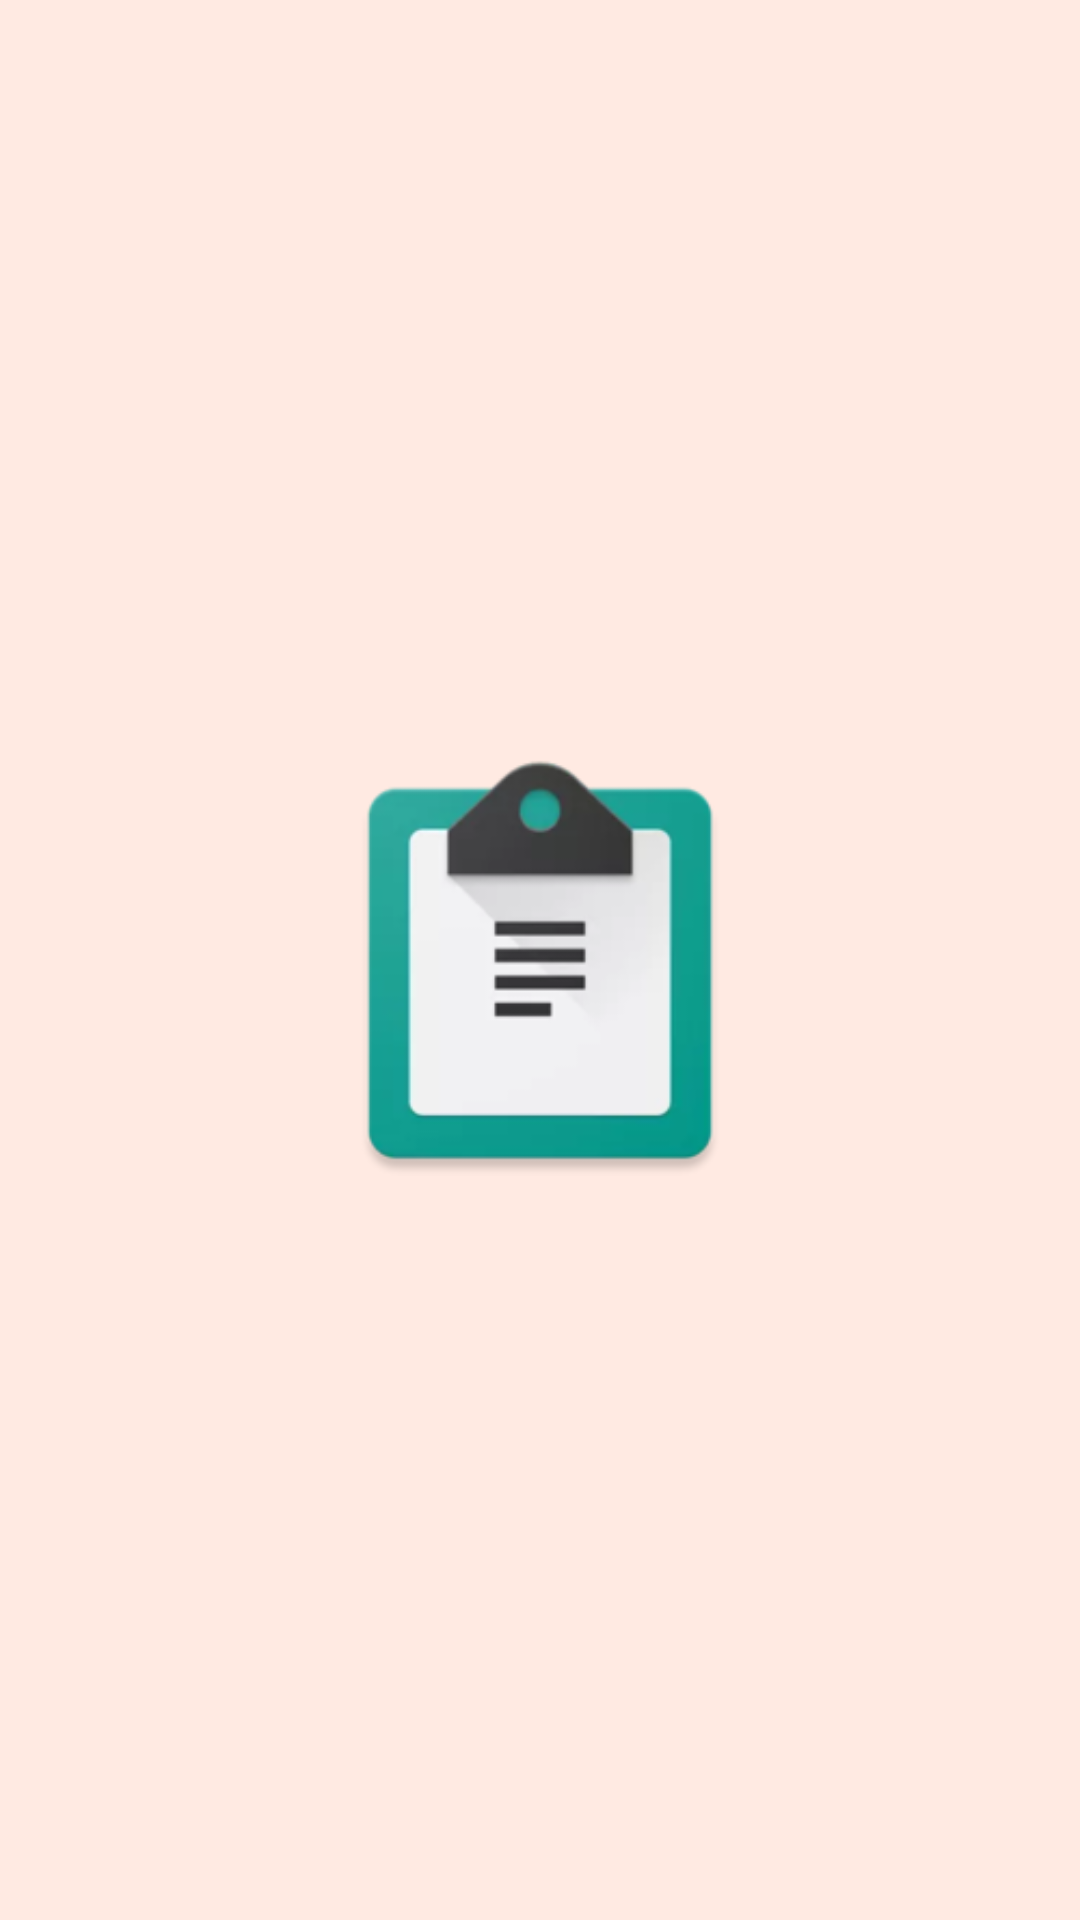

This screen was rendered from an Android layout file. Write that file and the resources it references.
<!-- AndroidManifest.xml: application theme AppTheme -->
<!-- res/layout/fragment_splash.xml -->
<?xml version="1.0" encoding="utf-8"?>
<layout xmlns:android="http://schemas.android.com/apk/res/android"
    xmlns:app="http://schemas.android.com/apk/res-auto">

    <androidx.constraintlayout.widget.ConstraintLayout
        android:layout_width="match_parent"
        android:layout_height="match_parent"
        android:background="@color/milk">

        <ImageView
            android:layout_width="144dp"
            android:layout_height="144dp"
            android:src="@drawable/logo"
            app:layout_constraintBottom_toTopOf="@+id/guideline"
            app:layout_constraintEnd_toStartOf="@+id/guideline2"
            app:layout_constraintStart_toStartOf="@+id/guideline2"
            app:layout_constraintTop_toTopOf="@+id/guideline" />

        <androidx.constraintlayout.widget.Guideline
            android:id="@+id/guideline"
            android:layout_width="wrap_content"
            android:layout_height="wrap_content"
            android:orientation="horizontal"
            app:layout_constraintGuide_percent="0.5" />

        <androidx.constraintlayout.widget.Guideline
            android:id="@+id/guideline2"
            android:layout_width="wrap_content"
            android:layout_height="wrap_content"
            android:orientation="vertical"
            app:layout_constraintGuide_percent="0.5" />


    </androidx.constraintlayout.widget.ConstraintLayout>
</layout>
<!-- resources referenced by this layout -->
<resources>
  <color name="milk">#ffeae2</color>
  <!-- drawable logo: png bitmap (drawable, 14667 bytes) -->
  <style name="AppTheme" parent="Theme.MaterialComponents.DayNight.NoActionBar">
          <item name="android:textColorSecondary">@color/white</item>
          <item name="colorPrimary">@color/milk</item>
          <item name="colorPrimaryDark">@color/milk</item>
          <item name="colorAccent">@color/colorAccent</item>
          <item name="android:windowContentTransitions">true</item>
          <item name="android:statusBarColor">@color/milk</item>
      </style>
  <color name="white">#FFFFFF</color>
  <color name="colorAccent">#D81B60</color>
</resources>
